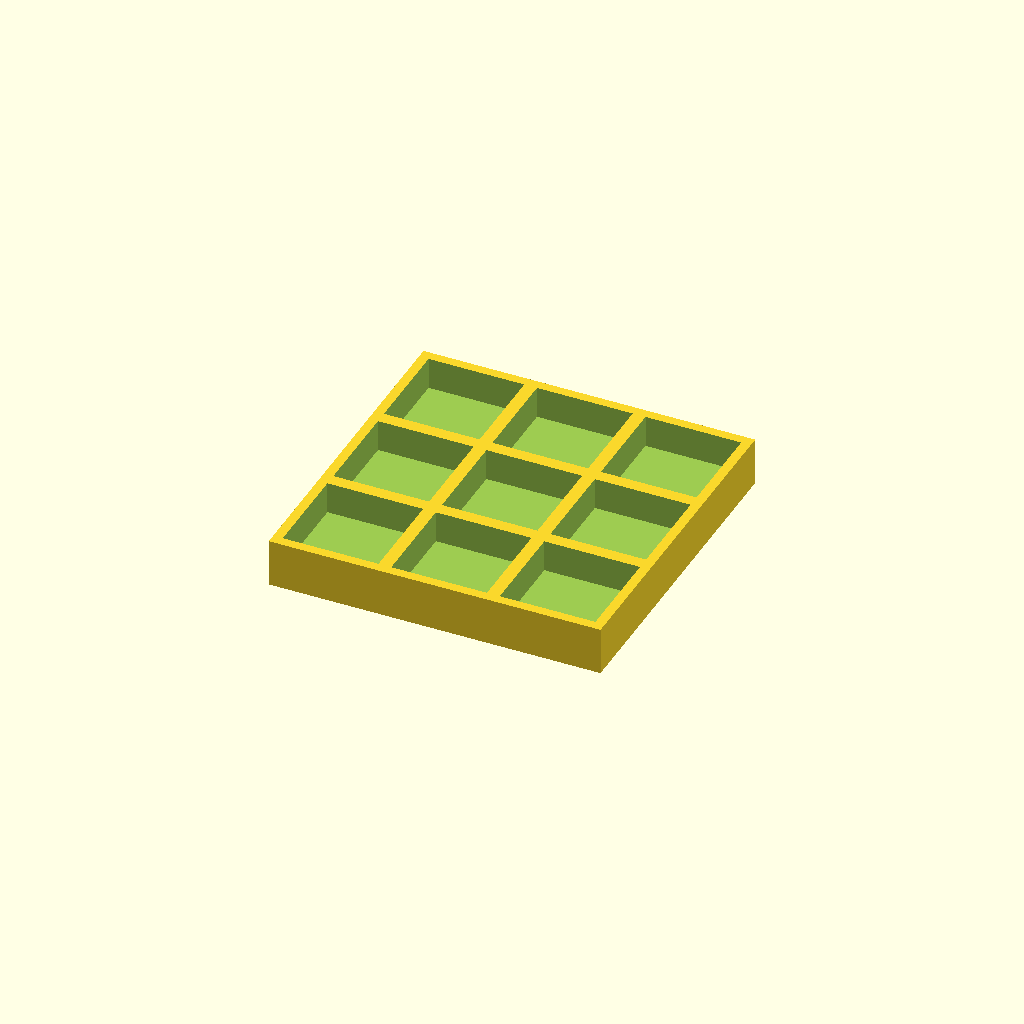
Cell 1 — every parameter at its default value.
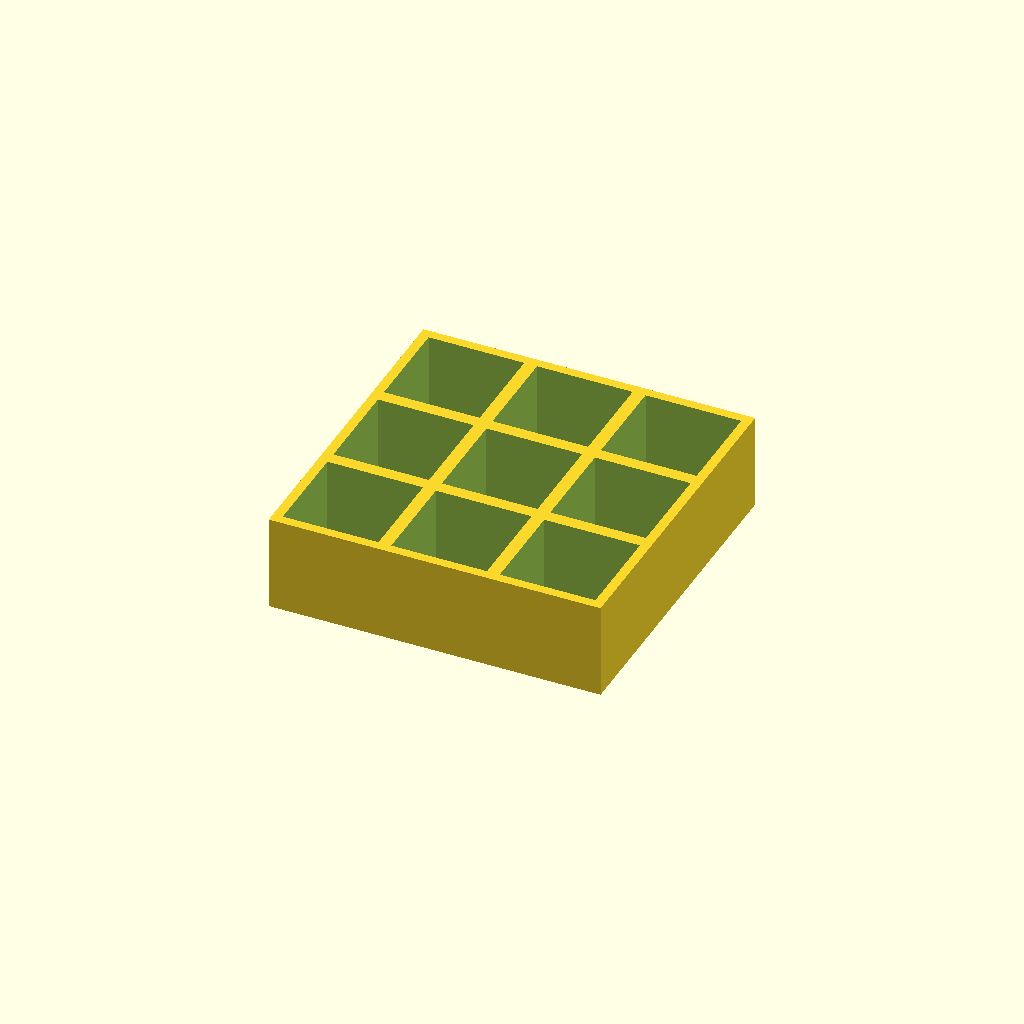
Cell 2 — thickness set to 30, the other parameters unchanged.
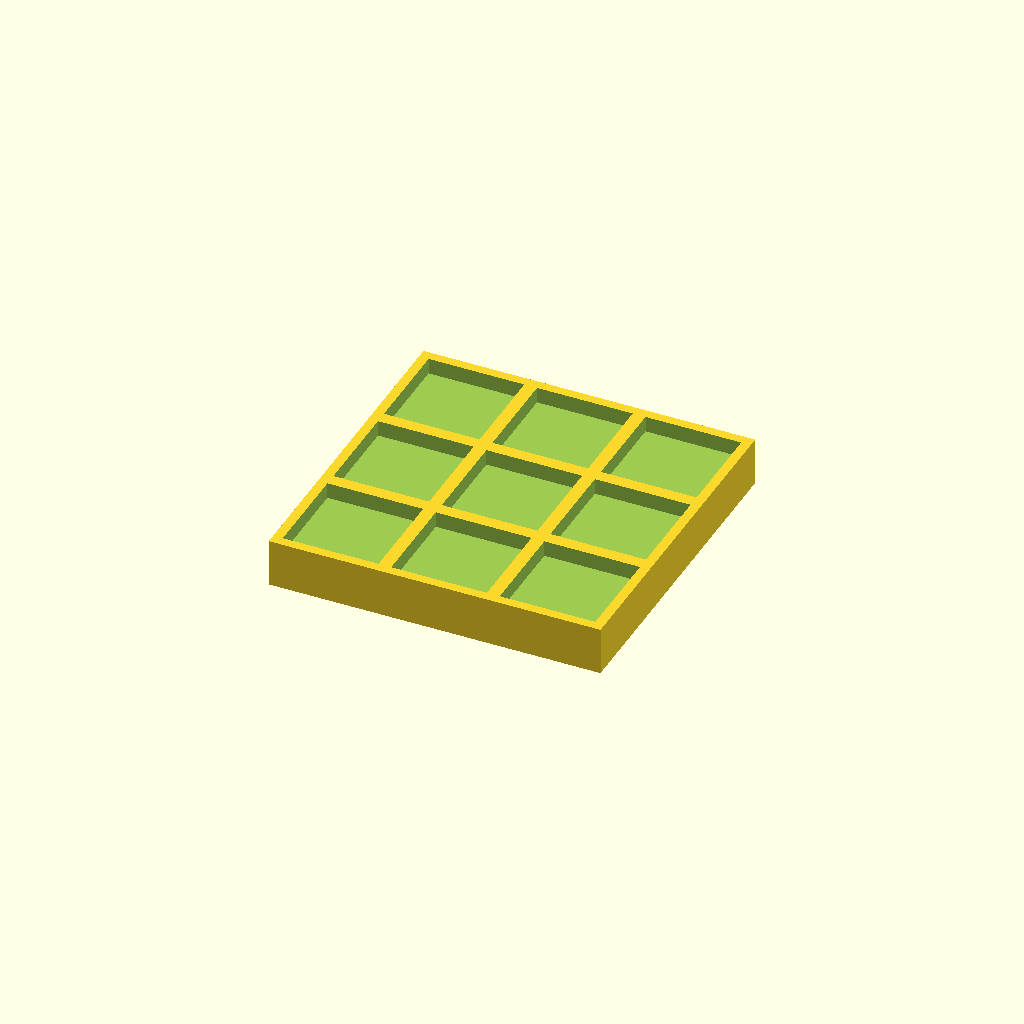
Cell 3: the same model with floor_t = 10.
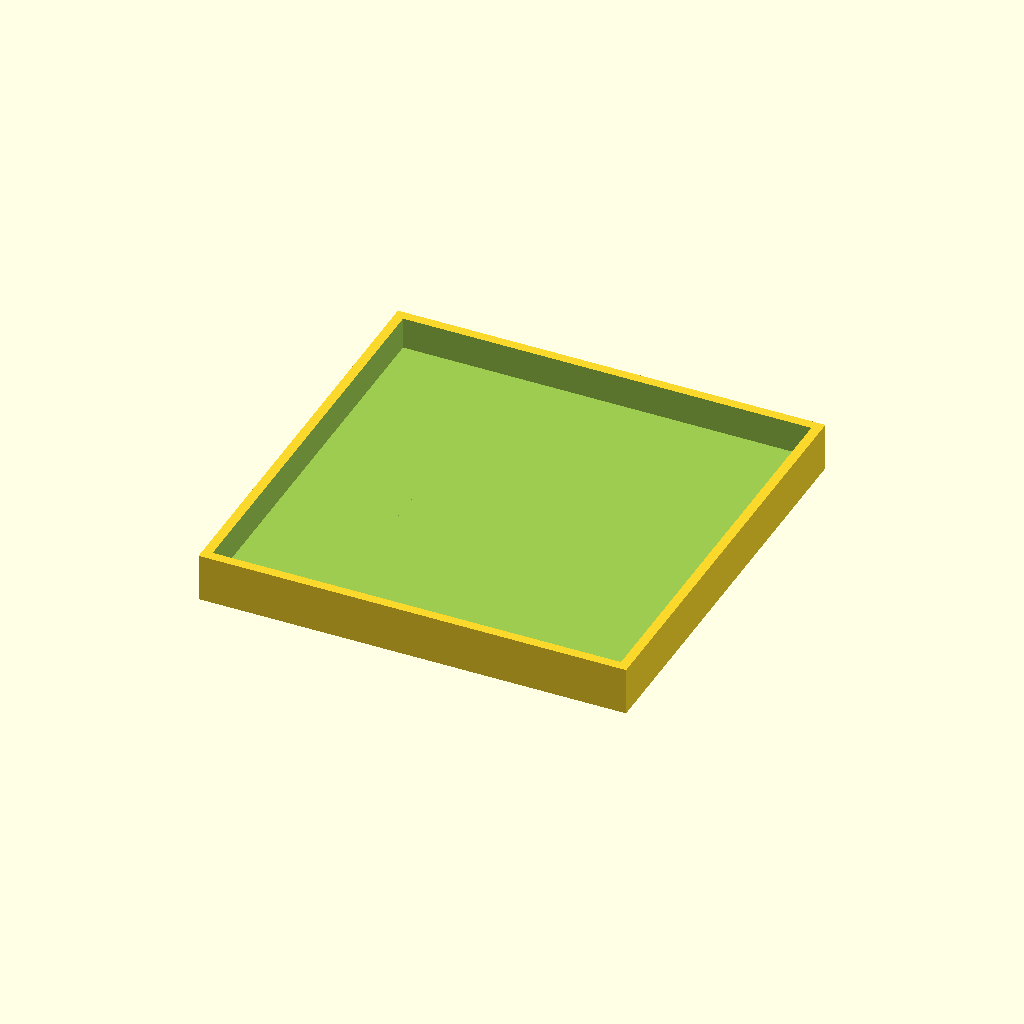
Cell 4: pocket = 60 (everything else at default).
All cells are drawn from one camera (rotation 55°, 0°, 25°, orthographic, colour scheme Cornfield), so only the parameter changes between them.
Source of the model, optional_data/data/place1/pocketplates/part_0143.scad:
$fn = 32;

// ----------------------------------------------------------------------
// Pocket plate 104 x 104 x 15
// 3 x 3 pockets 30 mm square, 10 mm deep
// ----------------------------------------------------------------------

// --- parameters (mm) ---
thickness = 15;  // plate thickness
seat_tol = 0.1;  // tolerance at the seating features
free_tol = 0.3;  // general tolerance on the free sizes
floor_t = 5;     // material left under each pocket
pocket = 30;     // pocket side length
pitch_x = 34;    // pocket pitch along X
pitch_y = 34;    // pocket pitch along Y
cols = 3;        // pockets per row
rows = 3;        // rows of pockets

// --- derived feature positions (mm) ---
depth = thickness - floor_t;        // = 10   pocket depth, down to the floor
span_x = (cols - 1) * pitch_x;      // = 68   distance between outer pockets
span_y = (rows - 1) * pitch_y;      // = 68   distance between outer pocket rows
origin_x = -span_x / 2;             // = -34   X of the first pocket
origin_y = -span_y / 2;             // = -34   Y of the first pocket
plate = [span_x + pocket + 6, span_y + pocket + 6, thickness];  // = [104, 104, 15]   overall size: pockets plus 3 mm of wall on each side
feature_centers = [
  [origin_x + 0 * pitch_x, origin_y + 0 * pitch_y],
  [origin_x + 1 * pitch_x, origin_y + 0 * pitch_y],
  [origin_x + 2 * pitch_x, origin_y + 0 * pitch_y],
  [origin_x + 0 * pitch_x, origin_y + 1 * pitch_y],
  [origin_x + 1 * pitch_x, origin_y + 1 * pitch_y],
  [origin_x + 2 * pitch_x, origin_y + 1 * pitch_y],
  [origin_x + 0 * pitch_x, origin_y + 2 * pitch_y],
  [origin_x + 1 * pitch_x, origin_y + 2 * pitch_y],
  [origin_x + 2 * pitch_x, origin_y + 2 * pitch_y]
];   // pocket centres, used verbatim by the cutter loop

// plate outline, then one pocket per centre in feature_centers
difference() {
  cube(plate, center = true);
  for (centre = feature_centers)
    translate([centre[0] - pocket / 2, centre[1] - pocket / 2, plate[2] / 2 - depth])
      cube([pocket, pocket, depth + 1]);  // centred on the declared pocket centre
}
Customizer parameters (derived from the source; name, type, default, range or options):
thickness: number, default 15
seat_tol: number, default 0.1
free_tol: number, default 0.3
floor_t: number, default 5
pocket: number, default 30
pitch_x: number, default 34
pitch_y: number, default 34
cols: number, default 3
rows: number, default 3
